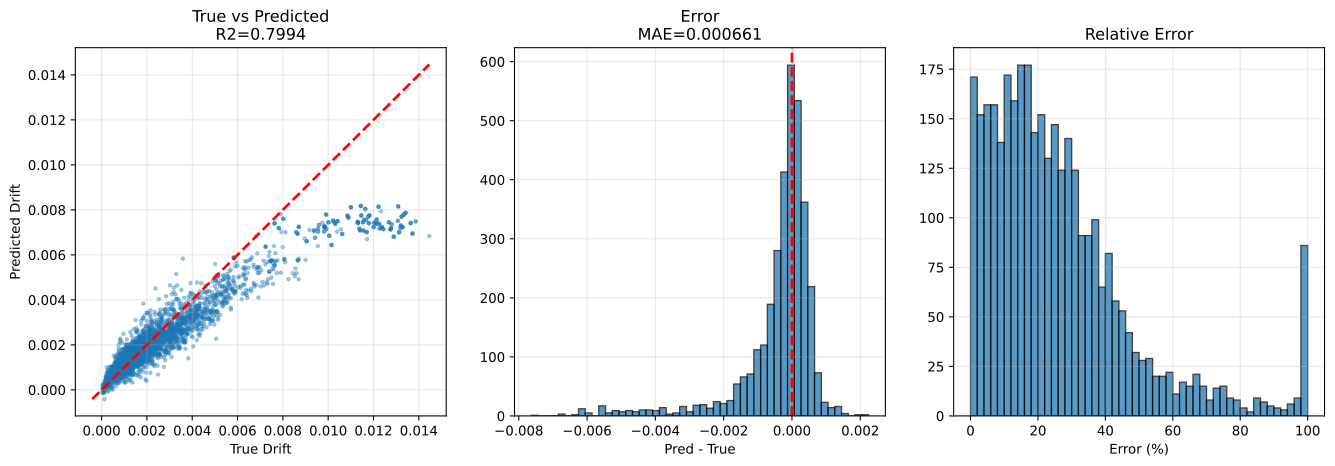

Data behind this chart, as committed beside it:
sample_id, True_Drift, Pred_Drift, Abs_Error, Error_Pct, txt_path, split, stage, num_floors, wave_cluster, steel01_yielded, steel02_yielded
val|F3|M110.0|H4.0|K370000.0|Fy1118.0|DL…, 0.001419, 0.00144, 2.0656036e-05, 1.455, h5://C:/Users/12200/project/Dategeneral/…, val, val_holdout, 3, 0, 0, 1
val|F3|M110.0|H3.5|K210000.0|Fy1118.0|DL…, 0.003509, 0.002872, 0.0006369, 18.15, h5://C:/Users/12200/project/Dategeneral/…, val, val_holdout, 3, 0, 0, 0
val|F3|M110.0|H4.0|K370000.0|Fy1118.0|DL…, 0.0008397, 0.001157, 0.0003172, 37.78, h5://C:/Users/12200/project/Dategeneral/…, val, val_holdout, 3, 7, 0, 0
val|F3|M110.0|H4.0|K370000.0|Fy1118.0|DL…, 0.001416, 0.001467, 5.0930073e-05, 3.597, h5://C:/Users/12200/project/Dategeneral/…, val, val_holdout, 3, 2, 0, 1
val|F3|M110.0|H4.0|K370000.0|Fy1118.0|DL…, 0.0007429, 0.001132, 0.0003889, 52.36, h5://C:/Users/12200/project/Dategeneral/…, val, val_holdout, 3, 5, 0, 0
val|F3|M110.0|H2.5|K320000.0|Fy1118.0|DL…, 0.001329, 0.001968, 0.0006389, 48.08, h5://C:/Users/12200/project/Dategeneral/…, val, val_holdout, 3, 5, 0, 0
val|F3|M90.0|H4.0|K320000.0|Fy1671.9|DL0…, 0.001436, 0.001462, 2.599426e-05, 1.81, h5://C:/Users/12200/project/Dategeneral/…, val, val_holdout, 3, 0, 0, 0
val|F3|M90.0|H4.0|K320000.0|Fy1671.9|DL0…, 0.0007116, 0.001252, 0.0005403, 75.93, h5://C:/Users/12200/project/Dategeneral/…, val, val_holdout, 3, 5, 0, 0
val|F3|M90.0|H4.0|K320000.0|Fy1671.9|DL0…, 0.001482, 0.001449, 3.2778597e-05, 2.212, h5://C:/Users/12200/project/Dategeneral/…, val, val_holdout, 3, 2, 0, 0
val|F3|M110.0|H3.5|K210000.0|Fy1118.0|DL…, 0.002643, 0.002998, 0.0003543, 13.41, h5://C:/Users/12200/project/Dategeneral/…, val, val_holdout, 3, 2, 0, 0
val|F3|M110.0|H2.5|K320000.0|Fy1118.0|DL…, 0.001606, 0.002049, 0.0004438, 27.64, h5://C:/Users/12200/project/Dategeneral/…, val, val_holdout, 3, 7, 0, 0
val|F3|M110.0|H2.5|K320000.0|Fy1118.0|DL…, 0.002619, 0.00243, 0.0001895, 7.234, h5://C:/Users/12200/project/Dategeneral/…, val, val_holdout, 3, 0, 0, 1
val|F3|M110.0|H3.5|K210000.0|Fy1118.0|DL…, 0.0013, 0.001725, 0.0004251, 32.7, h5://C:/Users/12200/project/Dategeneral/…, val, val_holdout, 3, 5, 0, 0
val|F3|M110.0|H3.5|K210000.0|Fy1118.0|DL…, 0.002703, 0.002443, 0.0002601, 9.622, h5://C:/Users/12200/project/Dategeneral/…, val, val_holdout, 3, 7, 0, 0
val|F3|M110.0|H2.5|K320000.0|Fy1118.0|DL…, 0.00175, 0.001881, 0.0001304, 7.453, h5://C:/Users/12200/project/Dategeneral/…, val, val_holdout, 3, 2, 0, 0
val|F3|M50.0|H2.5|K320000.0|Fy2500.0|DL1…, 0.0007764, 0.0008715, 9.5095194e-05, 12.25, h5://C:/Users/12200/project/Dategeneral/…, val, val_holdout, 3, 0, 0, 0
val|F3|M130.0|H2.5|K210000.0|Fy2500.0|DL…, 0.0008271, 0.002277, 0.00145, 175.3, h5://C:/Users/12200/project/Dategeneral/…, val, val_holdout, 3, 7, 0, 0
val|F3|M130.0|H2.5|K210000.0|Fy2500.0|DL…, 0.001733, 0.001863, 0.0001309, 7.554, h5://C:/Users/12200/project/Dategeneral/…, val, val_holdout, 3, 5, 0, 0
val|F3|M90.0|H3.2|K260000.0|Fy2500.0|DL1…, 0.0001518, 8.921638e-08, 0.0001517, 99.94, h5://C:/Users/12200/project/Dategeneral/…, val, val_holdout, 3, 0, 0, 0
val|F3|M90.0|H4.0|K320000.0|Fy1671.9|DL0…, 0.0008016, 0.001323, 0.0005212, 65.02, h5://C:/Users/12200/project/Dategeneral/…, val, val_holdout, 3, 7, 0, 0
val|F3|M140.0|H4.0|K210000.0|Fy1671.9|DL…, 0.001091, 0.00197, 0.0008794, 80.59, h5://C:/Users/12200/project/Dategeneral/…, val, val_holdout, 3, 5, 0, 0
val|F3|M50.0|H2.5|K320000.0|Fy2500.0|DL1…, 0.001035, 0.0008733, 0.0001613, 15.6, h5://C:/Users/12200/project/Dategeneral/…, val, val_holdout, 3, 7, 0, 0
val|F3|M90.0|H3.2|K260000.0|Fy2500.0|DL1…, 0.0003071, 0.0002613, 4.57984e-05, 14.91, h5://C:/Users/12200/project/Dategeneral/…, val, val_holdout, 3, 5, 0, 0
val|F3|M70.0|H3.2|K260000.0|Fy0.0|DL000|…, 0.001098, 0.001083, 1.580466e-05, 1.439, h5://C:/Users/12200/project/Dategeneral/…, val, val_holdout, 3, 2, 0, 0
val|F3|M140.0|H4.0|K210000.0|Fy1671.9|DL…, 0.00332, 0.003249, 7.13428e-05, 2.149, h5://C:/Users/12200/project/Dategeneral/…, val, val_holdout, 3, 0, 0, 1
val|F3|M70.0|H3.2|K260000.0|Fy0.0|DL000|…, 0.0008594, 0.001043, 0.0001835, 21.35, h5://C:/Users/12200/project/Dategeneral/…, val, val_holdout, 3, 5, 0, 0
val|F3|M90.0|H3.2|K260000.0|Fy2500.0|DL1…, 8.59717e-05, -0.0001339, 0.0002199, 255.8, h5://C:/Users/12200/project/Dategeneral/…, val, val_holdout, 3, 2, 0, 0
val|F3|M130.0|H2.5|K210000.0|Fy2500.0|DL…, 0.001325, 0.001663, 0.0003374, 25.45, h5://C:/Users/12200/project/Dategeneral/…, val, val_holdout, 3, 2, 0, 0
val|F3|M50.0|H2.5|K320000.0|Fy2500.0|DL1…, 0.0003714, 0.0008371, 0.0004657, 125.4, h5://C:/Users/12200/project/Dategeneral/…, val, val_holdout, 3, 2, 0, 0
val|F3|M130.0|H2.5|K210000.0|Fy2500.0|DL…, 0.002306, 0.002044, 0.0002617, 11.35, h5://C:/Users/12200/project/Dategeneral/…, val, val_holdout, 3, 0, 0, 0
val|F3|M90.0|H3.2|K260000.0|Fy2500.0|DL1…, 0.0001297, -2.8787372e-05, 0.0001585, 122.2, h5://C:/Users/12200/project/Dategeneral/…, val, val_holdout, 3, 7, 0, 0
val|F3|M50.0|H2.5|K320000.0|Fy2500.0|DL1…, 0.0008642, 0.001381, 0.0005168, 59.8, h5://C:/Users/12200/project/Dategeneral/…, val, val_holdout, 3, 5, 0, 0
val|F3|M140.0|H4.0|K210000.0|Fy1671.9|DL…, 0.002114, 0.002743, 0.0006294, 29.77, h5://C:/Users/12200/project/Dategeneral/…, val, val_holdout, 3, 2, 0, 0
val|F3|M70.0|H3.2|K260000.0|Fy0.0|DL000|…, 0.001038, 0.001495, 0.0004574, 44.07, h5://C:/Users/12200/project/Dategeneral/…, val, val_holdout, 3, 7, 0, 0
val|F3|M130.0|H3.5|K370000.0|Fy1118.0|DL…, 0.0009694, 0.001387, 0.0004174, 43.06, h5://C:/Users/12200/project/Dategeneral/…, val, val_holdout, 3, 5, 0, 0
val|F3|M140.0|H3.5|K210000.0|Fy2500.0|DL…, 0.001513, 0.001432, 8.131901e-05, 5.375, h5://C:/Users/12200/project/Dategeneral/…, val, val_holdout, 3, 5, 0, 0
val|F3|M70.0|H3.2|K260000.0|Fy0.0|DL000|…, 0.001675, 0.001677, 2.145418e-06, 0.1281, h5://C:/Users/12200/project/Dategeneral/…, val, val_holdout, 3, 0, 0, 0
val|F3|M130.0|H3.5|K370000.0|Fy1118.0|DL…, 0.001485, 0.00147, 1.5047495e-05, 1.013, h5://C:/Users/12200/project/Dategeneral/…, val, val_holdout, 3, 7, 0, 1
val|F3|M110.0|H3.5|K370000.0|Fy747.7|DL1…, 0.0005757, 0.0005289, 4.677748e-05, 8.126, h5://C:/Users/12200/project/Dategeneral/…, val, val_holdout, 3, 0, 0, 1
val|F3|M130.0|H3.5|K370000.0|Fy1118.0|DL…, 0.001187, 0.001248, 6.127055e-05, 5.164, h5://C:/Users/12200/project/Dategeneral/…, val, val_holdout, 3, 2, 0, 0
val|F3|M110.0|H3.5|K370000.0|Fy747.7|DL1…, 0.0002738, 0.0005426, 0.0002689, 98.22, h5://C:/Users/12200/project/Dategeneral/…, val, val_holdout, 3, 2, 0, 1
val|F3|M140.0|H3.5|K210000.0|Fy2500.0|DL…, 0.001654, 0.001287, 0.000367, 22.18, h5://C:/Users/12200/project/Dategeneral/…, val, val_holdout, 3, 0, 0, 0
val|F3|M140.0|H4.0|K210000.0|Fy1671.9|DL…, 0.00366, 0.002653, 0.001007, 27.52, h5://C:/Users/12200/project/Dategeneral/…, val, val_holdout, 3, 7, 0, 1
val|F3|M130.0|H3.5|K370000.0|Fy1118.0|DL…, 0.001755, 0.001787, 3.2012933e-05, 1.824, h5://C:/Users/12200/project/Dategeneral/…, val, val_holdout, 3, 0, 0, 1
val|F3|M140.0|H3.5|K210000.0|Fy2500.0|DL…, 0.001022, 0.001462, 0.00044, 43.05, h5://C:/Users/12200/project/Dategeneral/…, val, val_holdout, 3, 7, 0, 0
val|F3|M140.0|H3.5|K210000.0|Fy2500.0|DL…, 0.0009889, 0.001177, 0.000188, 19.01, h5://C:/Users/12200/project/Dategeneral/…, val, val_holdout, 3, 2, 0, 0
val|F3|M110.0|H3.5|K370000.0|Fy747.7|DL1…, 0.000673, 0.0007823, 0.0001093, 16.24, h5://C:/Users/12200/project/Dategeneral/…, val, val_holdout, 3, 5, 0, 1
val|F3|M110.0|H3.5|K370000.0|Fy747.7|DL1…, 0.0006274, 0.0005516, 7.586676e-05, 12.09, h5://C:/Users/12200/project/Dategeneral/…, val, val_holdout, 3, 7, 0, 1
val|F3|M110.0|H4.0|K260000.0|Fy1671.9|DL…, 0.002189, 0.001984, 0.0002047, 9.349, h5://C:/Users/12200/project/Dategeneral/…, val, val_holdout, 3, 0, 0, 0
val|F3|M70.0|H4.0|K370000.0|Fy0.0|DL000|…, 0.0008991, 0.000993, 9.388715e-05, 10.44, h5://C:/Users/12200/project/Dategeneral/…, val, val_holdout, 3, 0, 0, 0
val|F3|M50.0|H2.8|K370000.0|Fy1671.9|DL0…, 0.0004553, 0.0008355, 0.0003802, 83.5, h5://C:/Users/12200/project/Dategeneral/…, val, val_holdout, 3, 7, 0, 0
val|F3|M70.0|H4.0|K370000.0|Fy0.0|DL000|…, 0.0007044, 0.0005967, 0.0001077, 15.29, h5://C:/Users/12200/project/Dategeneral/…, val, val_holdout, 3, 5, 0, 0
val|F3|M110.0|H3.8|K210000.0|Fy500.0|DL1…, 0.001654, 0.001153, 0.0005016, 30.32, h5://C:/Users/12200/project/Dategeneral/…, val, val_holdout, 3, 0, 0, 1
val|F3|M110.0|H4.0|K260000.0|Fy1671.9|DL…, 0.001552, 0.001609, 5.6777964e-05, 3.658, h5://C:/Users/12200/project/Dategeneral/…, val, val_holdout, 3, 7, 0, 0
val|F3|M110.0|H4.0|K260000.0|Fy1671.9|DL…, 0.001017, 0.001528, 0.0005113, 50.27, h5://C:/Users/12200/project/Dategeneral/…, val, val_holdout, 3, 5, 0, 0
val|F3|M110.0|H4.0|K260000.0|Fy1671.9|DL…, 0.0009113, 0.001521, 0.0006096, 66.89, h5://C:/Users/12200/project/Dategeneral/…, val, val_holdout, 3, 2, 0, 0
val|F3|M70.0|H4.0|K370000.0|Fy0.0|DL000|…, 0.0004879, 0.0006926, 0.0002047, 41.97, h5://C:/Users/12200/project/Dategeneral/…, val, val_holdout, 3, 7, 0, 0
val|F3|M110.0|H3.8|K210000.0|Fy500.0|DL1…, 0.001001, 0.001214, 0.0002138, 21.36, h5://C:/Users/12200/project/Dategeneral/…, val, val_holdout, 3, 2, 0, 1
val|F3|M90.0|H4.0|K320000.0|Fy1118.0|DL0…, 0.001423, 0.001418, 5.218666e-06, 0.3667, h5://C:/Users/12200/project/Dategeneral/…, val, val_holdout, 3, 0, 0, 1
val|F3|M70.0|H4.0|K370000.0|Fy0.0|DL000|…, 0.0003992, 0.0005466, 0.0001474, 36.92, h5://C:/Users/12200/project/Dategeneral/…, val, val_holdout, 3, 2, 0, 0
... 3,360 more rows
